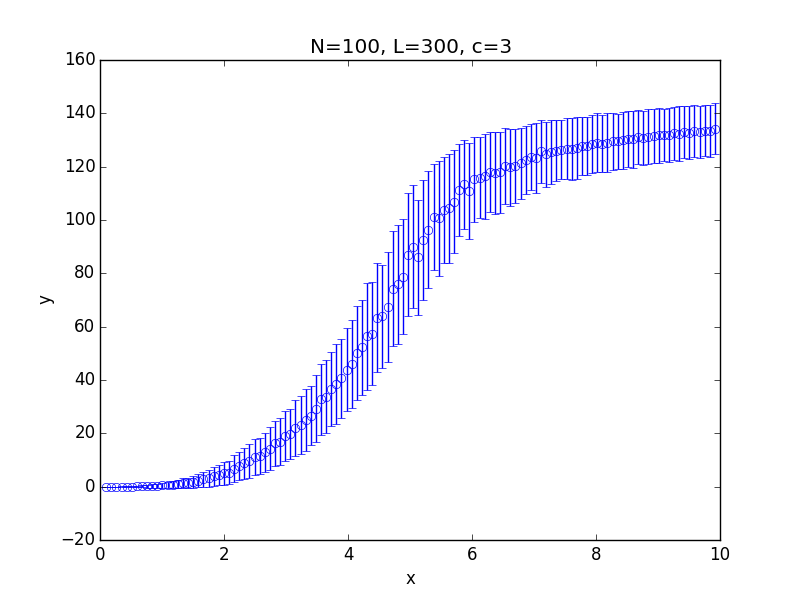

Values plotted in this chart, from the file beside it:
x; 0.100000; 0.182500; 0.265000; 0.347500; 0.430000; 0.512500; 0.595000; 0.677500; 0.760000; 0.842500; 0.925000; 1.007500; 1.090000; 1.172500; 1.255000; 1.337500; 1.420000; 1.502500; 1.585000; 1.667500; 1.750000; 1.832500; 1.915000
y; 0.000000; 0.000000; 0.001176; 0.006564; 0.01215; 0.02861; 0.07454; 0.1296; 0.141; 0.2581; 0.3529; 0.4472; 0.588; 0.7752; 0.9943; 1.3; 1.475; 1.912; 2.196; 2.757; 3.179; 3.824; 4.426
std; 0.000000; 0.000000; 0.03427; 0.08078; 0.115; 0.176; 0.3082; 0.4222; 0.4597; 0.6541; 0.7816; 0.9061; 1.073; 1.266; 1.535; 1.785; 1.923; 2.261; 2.445; 2.76; 3.187; 3.45; 3.619
